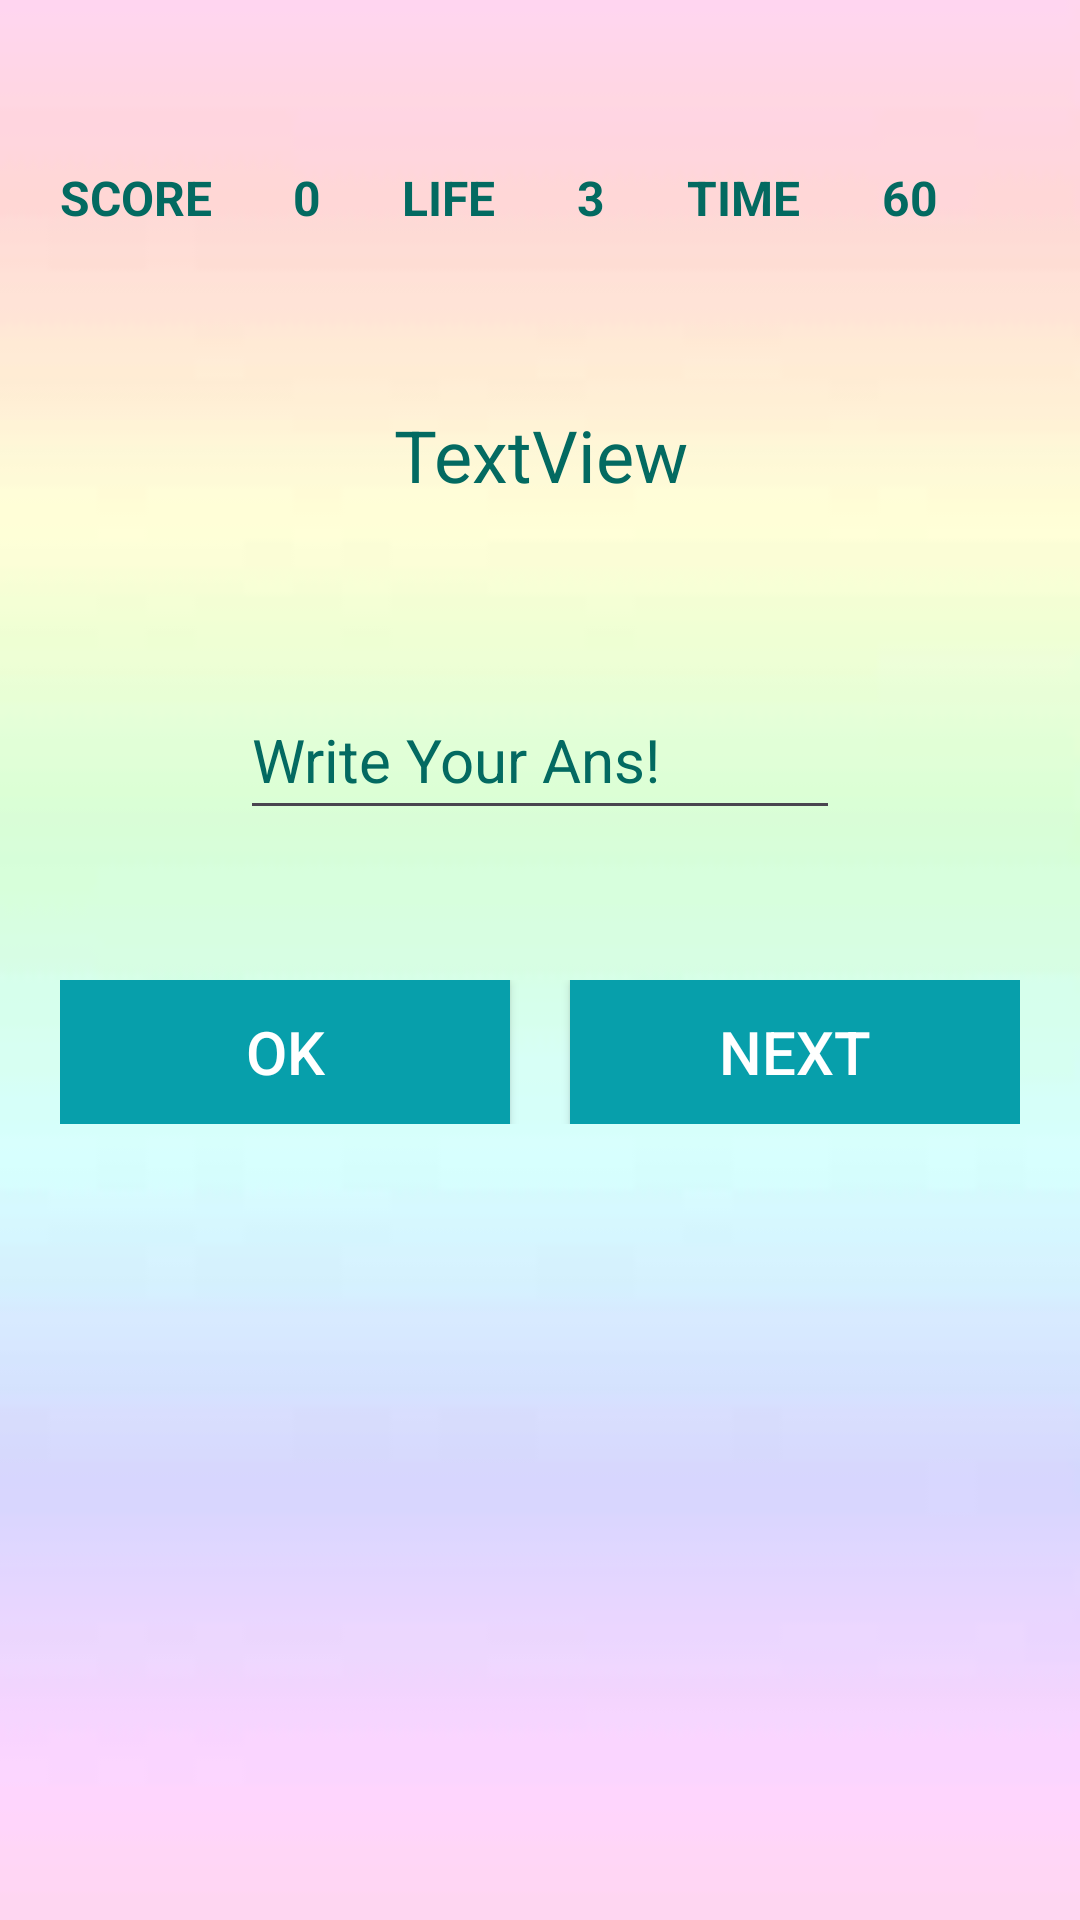

The Android layout XML behind this screen, and the referenced resources:
<!-- AndroidManifest.xml: application theme Theme.MathGame_one -->
<!-- res/layout/activity_game.xml -->
<?xml version="1.0" encoding="utf-8"?>
<LinearLayout xmlns:android="http://schemas.android.com/apk/res/android"
    xmlns:app="http://schemas.android.com/apk/res-auto"
    xmlns:tools="http://schemas.android.com/tools"
    android:id="@+id/main"
    android:layout_width="match_parent"
    android:layout_height="match_parent"
    android:background="@drawable/second_img"
    android:gravity="center_horizontal"
    android:orientation="vertical"
    android:padding="20dp"
    tools:context=".GAME">

    <LinearLayout
        android:layout_width="match_parent"
        android:layout_height="wrap_content"
        android:layout_marginTop="20dp"
        android:orientation="horizontal">

        <TextView
            android:id="@+id/textView"
            android:layout_width="wrap_content"
            android:layout_height="wrap_content"
            android:layout_marginTop="15dp"
            android:layout_weight="1"
            android:text="SCORE"
            android:textColor="#036A61"
            android:textSize="16sp"
            android:textStyle="bold" />

        <TextView
            android:id="@+id/score"
            android:layout_width="wrap_content"
            android:layout_height="wrap_content"
            android:layout_marginTop="15dp"
            android:layout_weight="1"
            android:text="0"
            android:textColor="#036A61"
            android:textSize="16sp"
            android:textStyle="bold" />

        <TextView
            android:id="@+id/textView3"
            android:layout_width="wrap_content"
            android:layout_height="wrap_content"
            android:layout_marginTop="15dp"
            android:layout_weight="1"
            android:text="LIFE"
            android:textColor="#036A61"
            android:textSize="16sp"
            android:textStyle="bold" />

        <TextView
            android:id="@+id/life"
            android:layout_width="wrap_content"
            android:layout_height="wrap_content"
            android:layout_marginTop="15dp"
            android:layout_weight="1"
            android:text="3"
            android:textColor="#036A61"
            android:textSize="16sp"
            android:textStyle="bold" />

        <TextView
            android:id="@+id/textView5"
            android:layout_width="wrap_content"
            android:layout_height="wrap_content"
            android:layout_marginTop="15dp"
            android:layout_weight="1"
            android:text="TIME"
            android:textColor="#036A61"
            android:textSize="16sp"
            android:textStyle="bold" />

        <TextView
            android:id="@+id/time"
            android:layout_width="wrap_content"
            android:layout_height="wrap_content"
            android:layout_marginTop="15dp"
            android:layout_weight="1"
            android:text="60"
            android:textColor="#036A61"
            android:textSize="16sp"
            android:textStyle="bold" />
    </LinearLayout>

    <TextView
        android:id="@+id/Qu"
        android:layout_width="200dp"
        android:layout_height="100dp"
        android:layout_marginTop="25dp"
        android:gravity="center"
        android:text="TextView"
        android:textColor="#036A61"
        android:textSize="24sp" />

    <EditText
        android:id="@+id/ans"
        android:layout_width="200dp"
        android:layout_height="50dp"
        android:layout_marginTop="25dp"
        android:ems="10"
        android:hint="Write Your Ans!"
        android:textColorHint="#036A61"
        android:textSize="20sp"
        android:textColor="#036A61"

        android:inputType="text"
        android:text="" />

    <LinearLayout
        android:layout_width="match_parent"
        android:layout_height="wrap_content"
        android:layout_marginTop="50dp"
        android:orientation="horizontal">

        <androidx.appcompat.widget.AppCompatButton
            android:id="@+id/btnOK"
            android:layout_width="wrap_content"
            android:layout_height="wrap_content"
            android:layout_weight="1"
            android:layout_marginRight="10dp"
            android:background="#079FAB"
            android:textSize="20dp"
            android:textColor="@color/white"
            android:text="OK" />

        <androidx.appcompat.widget.AppCompatButton
            android:id="@+id/btnNEXT"
            android:layout_width="wrap_content"
            android:layout_height="wrap_content"
            android:layout_marginLeft="10dp"
            android:textSize="20dp"
            android:textColor="@color/white"
            android:layout_weight="1"
            android:background="#079FAB"
            android:text="NEXT" />
    </LinearLayout>

</LinearLayout>
<!-- resources referenced by this layout -->
<resources>
  <!-- drawable second_img: jpg bitmap (drawable, 1113 bytes) -->
  <style name="Theme.MathGame_one" parent="Base.Theme.MathGame_one" />
  <style name="Base.Theme.MathGame_one" parent="Theme.Material3.DayNight.NoActionBar">
          
           <item name="colorPrimary">#079FAB</item>
      </style>
  <!-- not gathered from this repository: default colours our renderer supplied (Android Studio template values) -->
  <color name="white">#FFFFFFFF</color>
</resources>
